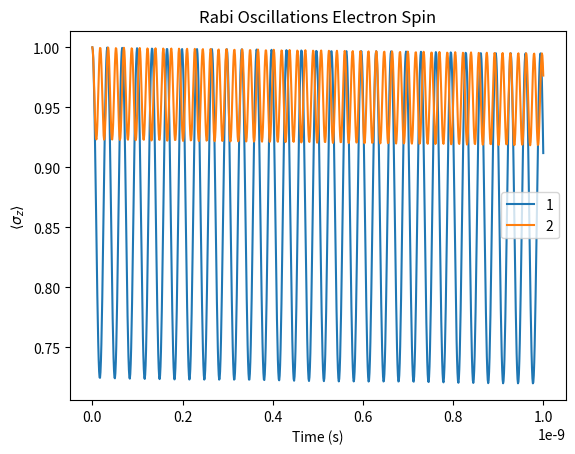

Generate this figure with matplotlib:
import numpy as np
from scipy.integrate import solve_ivp
from scipy.constants import hbar, physical_constants
import matplotlib.pyplot as plt
from matplotlib.animation import FuncAnimation







# Get the values for mu_B (Bohr magneton) and g_s (electron g-factor)
mu_B = physical_constants['Bohr magneton'][0]  # Bohr magneton in J/T
g_s = physical_constants['electron g factor'][0]  # Electron g-factor



# Pauli Spin Matrices
Sx = np.array([[0,1],[1,0]])
Sy = np.array([[0,-1j],[1j,0]])
Sz = np.array([[1,0],[0,-1]])
I = np.array([[1, 0], [0, 1]])

S_plus = Sx+1j*Sy
S_minus = Sx-1j*Sy




num_qubits = 2

# Define Magnetic fields - one for each qubit - and one driving field
B_0= [2, 4]
B_x = 0.2





omega_0 = [g_s*mu_B*B_i/hbar for B_i in B_0]



omega = omega_0[0]


# Coupling parameter
J = g_s*mu_B*B_x*0.0 # just a made up value


# integration variables
num_steps = 1000
t_span = (0, 10**-9)  # From t=0 to t=10
t_eval = np.linspace(0, 10**-9, num_steps)  # Points at which to evaluate the solution



################################################################################################

# TODO

def rotating_frame_transformation():
    pass


def calculate_fidelity(U_ideal, U, d):
    """
    Calculate the fidelity between two unitaries U_ideal and U.
    
    Parameters:
    U_ideal (np.array): Ideal unitary matrix (square matrix).
    U (np.array): Actual unitary matrix (square matrix).
    d (int): Dimension of the Hilbert space (e.g., 2^N for N qubits).
    
    Returns:
    float: Fidelity value between 0 and 1.
    """
    # Compute the trace of the product of U_ideal^dagger and U
    trace_term = np.trace(np.dot(U_ideal.conj().T, U))
    
    # Fidelity formula
    F = (np.abs(trace_term)**2 + d) / (d * (d + 1))
    
    return F




################################################################################################
# Integration
################################################################################################

# this is not very nice - i want to pass the omegas in properly ideally

#note on basis - the single electron basis states used are up down which is 0, 1 in that order


first_ham = np.array([
    [-(hbar/2)*(omega_0[0]-omega), g_s*mu_B*B_x],
    [g_s*mu_B*B_x, (hbar/2)*(omega_0[1]-omega)]
    ])
second_ham = np.array([
    [-(hbar/2)*(omega_0[1]-omega), g_s*mu_B*B_x],
    [g_s*mu_B*B_x, (hbar/2)*(omega_0[1]-omega)]
    ])

# then the total hamiltonian is the tensor product of the two - this will be in the comp basis
# this was incorrect - you get the total by adding the individual hams tensored with identity(inplace of other)

rwa_hamiltonian = np.kron(first_ham, I) + np.kron(I, second_ham) + J *(np.kron(Sx, Sx)+np.kron(Sy, Sy)+np.kron(Sz, Sz)) # so my understaning is that this only works for the tensor prod stuff


print((np.kron(Sx, Sx)+np.kron(Sy, Sy)+np.kron(Sz, Sz))-np.kron(I, I))
print(np.kron(I, I))



def schrodinger_equation(t, psi):
    # I am timesing and dividing by hbar -redundant
    return -(rwa_hamiltonian @ psi)* 1j/hbar # need to remember to divide by hbar tdse



# Initial conditions
spin_up = np.array([1 + 0j, 0 + 0j])
spin_down = np.array([0 + 0j, 1 + 0j])

# Time span for the integration

# Solve the ODE
initial_state = np.kron(spin_up, spin_up) # this is both in the up state

print(initial_state)

solution= solve_ivp(schrodinger_equation, t_span, initial_state, t_eval=t_eval, ) 



# now to find the populations for each we have to take tensor products of z with I and vice verse



# still not sure what the best practice with passing every variable consievable is
# other thing is that I need to have the hamiltonian for all time steps

def find_total_hamiltonian(number_qubits):
    final_hamiltonian = []
    for initial_state in np.eye(2**number_qubits, dtype=complex):
        final_hamiltonian.append(solve_ivp(schrodinger_equation, t_span, initial_state, t_eval=t_eval,).y.T[-1])

    return np.array(final_hamiltonian)

total_ham = find_total_hamiltonian(num_qubits)
print('fidelity')
print(calculate_fidelity(np.kron(I, I), total_ham, 2**num_qubits))



print(solution.y.T[-1])

print(solution.y.T[-1] @ (np.kron(Sz, I) @ solution.y.T[-1]))


z_expectation_1 = []
z_expectation_2 = []
for a in range(num_steps):
    z_expectation_1.append(solution.y.T[a].conj() @ (np.kron(Sz, I) @ solution.y.T[a]))
    z_expectation_2.append(solution.y.T[a].conj() @ (np.kron(I, Sz) @ solution.y.T[a]))


plt.plot(solution.t, z_expectation_1, label='1')
plt.plot(solution.t, z_expectation_2, label='2')
plt.xlabel('Time (s)')
plt.ylabel('$\\langle\\sigma_z\\rangle$ ')
plt.title('Rabi Oscillations Electron Spin')
plt.legend()
plt.show()





